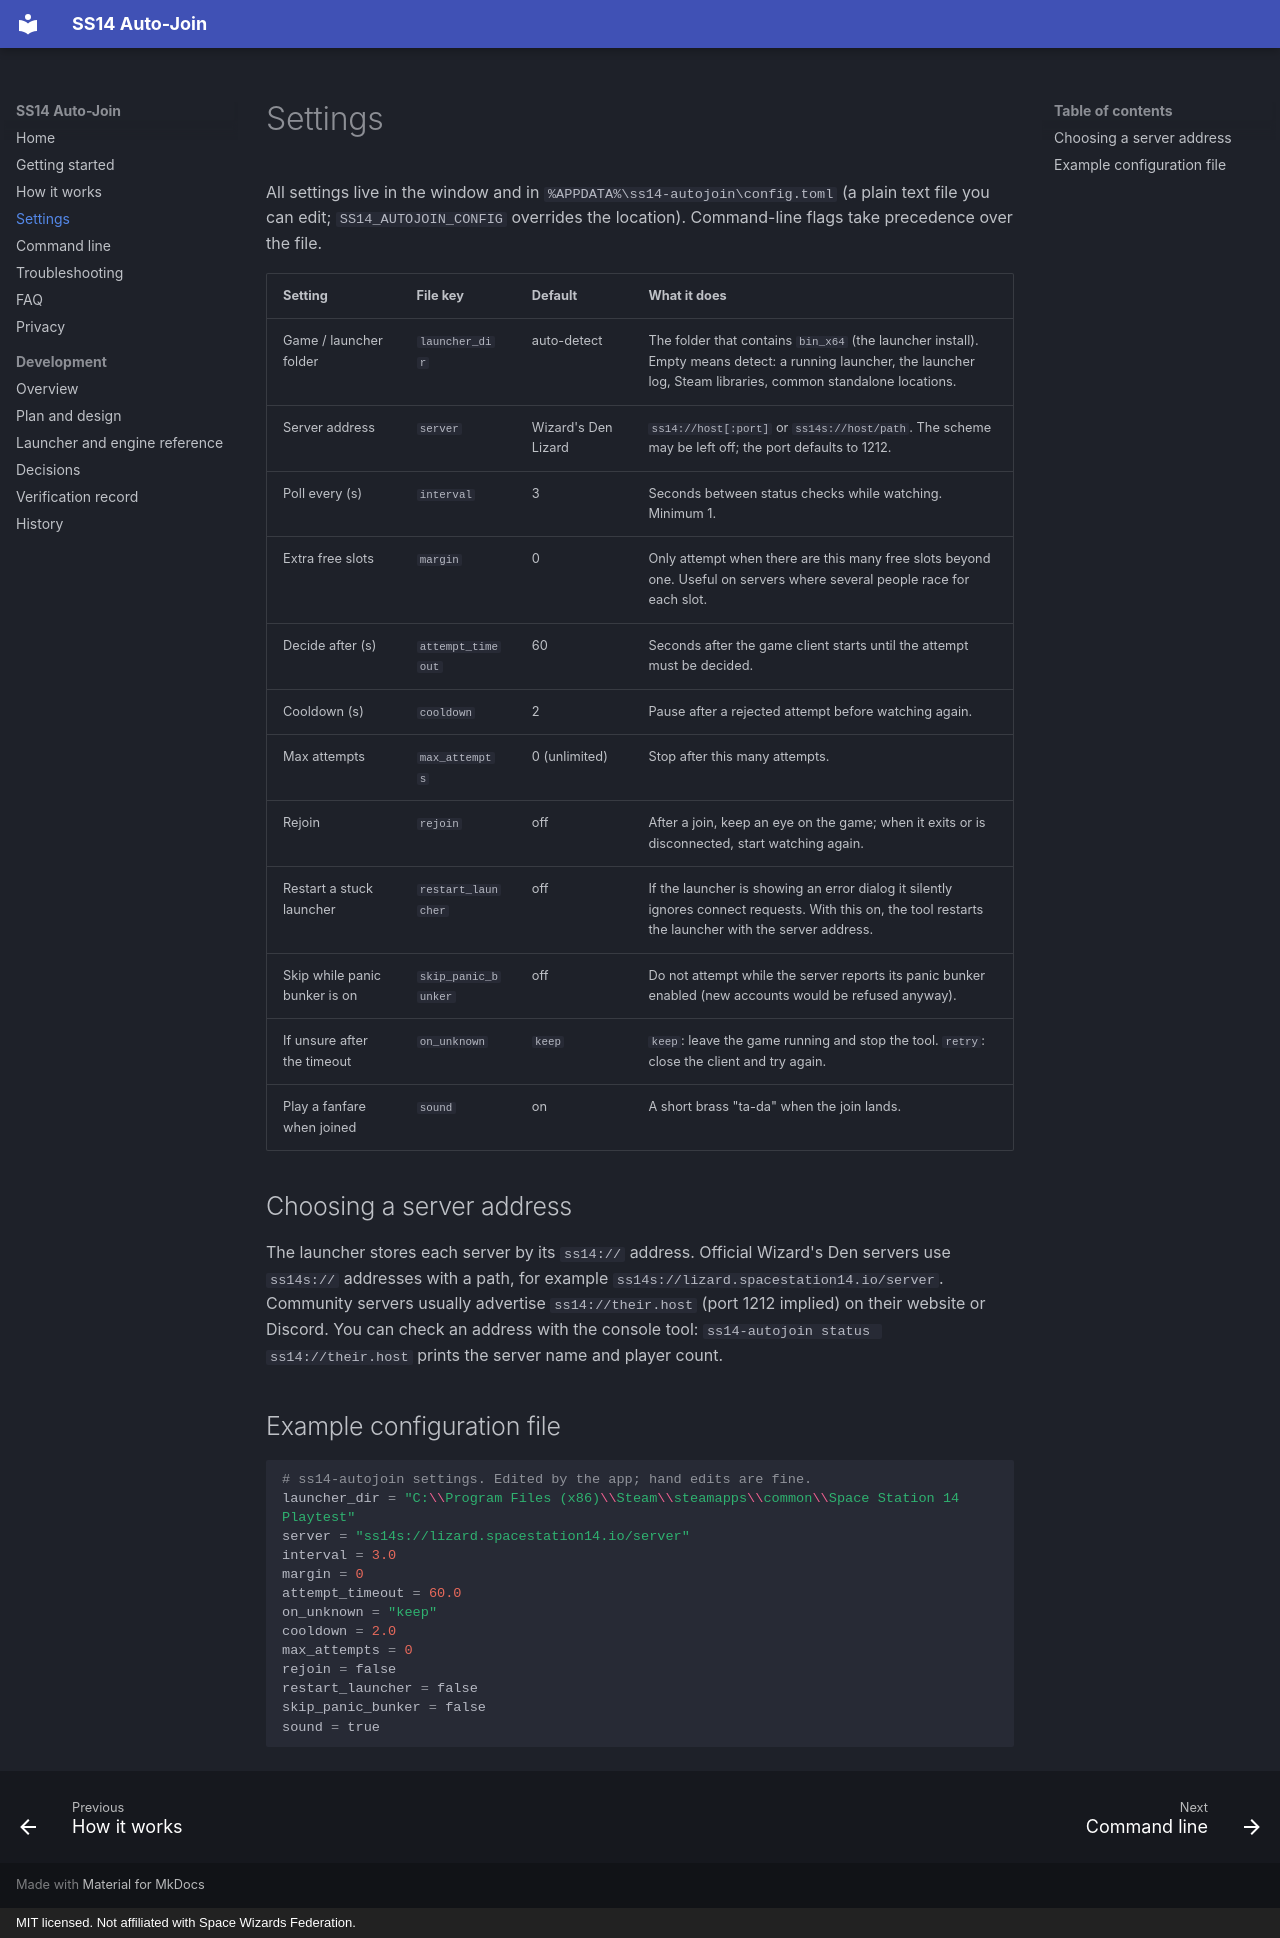

repository: devigami/ss14-autojoin · page: settings/index.html · generator: mkdocs · copyright: MIT licensed. Not affiliated with Space Wizards Federation.

# Settings

All settings live in the window and in `%APPDATA%\ss14-autojoin\config.toml` (a plain text file you can edit;
`SS14_AUTOJOIN_CONFIG` overrides the location). Command-line flags take precedence over the file.

| Setting | File key | Default | What it does |
|---|---|---|---|
| Game / launcher folder | `launcher_dir` | auto-detect | The folder that contains `bin_x64` (the launcher install). Empty means detect: a running launcher, the launcher log, Steam libraries, common standalone locations. |
| Server address | `server` | Wizard's Den Lizard | `ss14://host[:port]` or `ss14s://host/path`. The scheme may be left off; the port defaults to 1212. |
| Poll every (s) | `interval` | 3 | Seconds between status checks while watching. Minimum 1. |
| Extra free slots | `margin` | 0 | Only attempt when there are this many free slots beyond one. Useful on servers where several people race for each slot. |
| Decide after (s) | `attempt_timeout` | 60 | Seconds after the game client starts until the attempt must be decided. |
| Cooldown (s) | `cooldown` | 2 | Pause after a rejected attempt before watching again. |
| Max attempts | `max_attempts` | 0 (unlimited) | Stop after this many attempts. |
| Rejoin | `rejoin` | off | After a join, keep an eye on the game; when it exits or is disconnected, start watching again. |
| Restart a stuck launcher | `restart_launcher` | off | If the launcher is showing an error dialog it silently ignores connect requests. With this on, the tool restarts the launcher with the server address. |
| Skip while panic bunker is on | `skip_panic_bunker` | off | Do not attempt while the server reports its panic bunker enabled (new accounts would be refused anyway). |
| If unsure after the timeout | `on_unknown` | `keep` | `keep`: leave the game running and stop the tool. `retry`: close the client and try again. |
| Play a fanfare when joined | `sound` | on | A short brass "ta-da" when the join lands. |

## Choosing a server address

The launcher stores each server by its `ss14://` address. Official Wizard's Den servers use `ss14s://`
addresses with a path, for example `ss14s://lizard.spacestation14.io/server`. Community servers usually
advertise `ss14://their.host` (port 1212 implied) on their website or Discord. You can check an address with
the console tool: `ss14-autojoin status ss14://their.host` prints the server name and player count.

## Example configuration file

```toml
# ss14-autojoin settings. Edited by the app; hand edits are fine.
launcher_dir = "C:\\Program Files (x86)\\Steam\\steamapps\\common\\Space Station 14 Playtest"
server = "ss14s://lizard.spacestation14.io/server"
interval = 3.0
margin = 0
attempt_timeout = 60.0
on_unknown = "keep"
cooldown = 2.0
max_attempts = 0
rejoin = false
restart_launcher = false
skip_panic_bunker = false
sound = true
```
